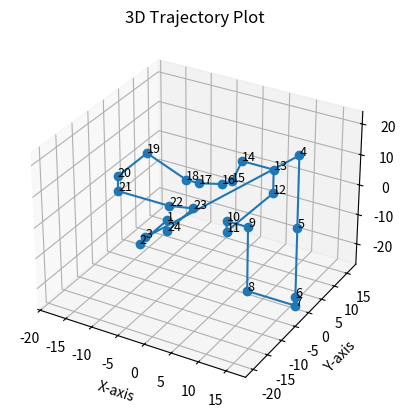

Write Python code to recreate this figure.
import matplotlib.pyplot as plt
from mpl_toolkits.mplot3d import Axes3D

# Updated list of positions with the new point added between points 14 and 15
positions = [
    [-3.3, -9, 0],         # Point 1
    [-3.3, -18, 0],        # Point 2
    [-1, -20, 5],          # Point 3
    [16, 0, 23],           # Point 4
    [16, 0, 0],            # Point 5
    [16, 0, -23],          # Point 6
    [16, 0, -26],          # Point 7
    [7, 0, -26],           # Point 8
    [7, 0, -4.5],          # Point 9
    [3, 0, -4.5],          # Point 10
    [3, 0, -8],            # Point 11
    [3.6, 16, -8],         # Point 12
    [3.6, 16, 0],          # Point 13
    [-2.5, 16, 0],         # Point 14
    [-1.5, 10.5, -2],      # Point 15
    [-2.0, 7.75, -1],      # Point 16 
    [-5.0, 5.0, 0],        # Point 17
    [-7.5, 5, 0],          # Point 18
    [-18, 10, 0],          # Point 19
    [-18, 0, 0],           # Point 20
    [-18, 0, -5],          # Point 21
    [-8, 0, -5],           # Point 22
    [-3.3, 0, -3.5],       # Point 23
    [-3.3, -9, -3.5],      # Point 24
]

# Extract X, Y, Z coordinates
x_coords = [pos[0] for pos in positions]
y_coords = [pos[1] for pos in positions]
z_coords = [pos[2] for pos in positions]

# Create a new figure for 3D plotting
fig = plt.figure()
ax = fig.add_subplot(111, projection='3d')

# Plot the trajectory
ax.plot(x_coords, y_coords, z_coords, marker='o')

# Annotate each point with its index
for i, (x, y, z) in enumerate(positions):
    ax.text(x, y, z, f'{i+1}', fontsize=9)

# Set labels and title
ax.set_xlabel('X-axis')
ax.set_ylabel('Y-axis')
ax.set_zlabel('Z-axis')
ax.set_title('3D Trajectory Plot')

# Display the plot
plt.show()
